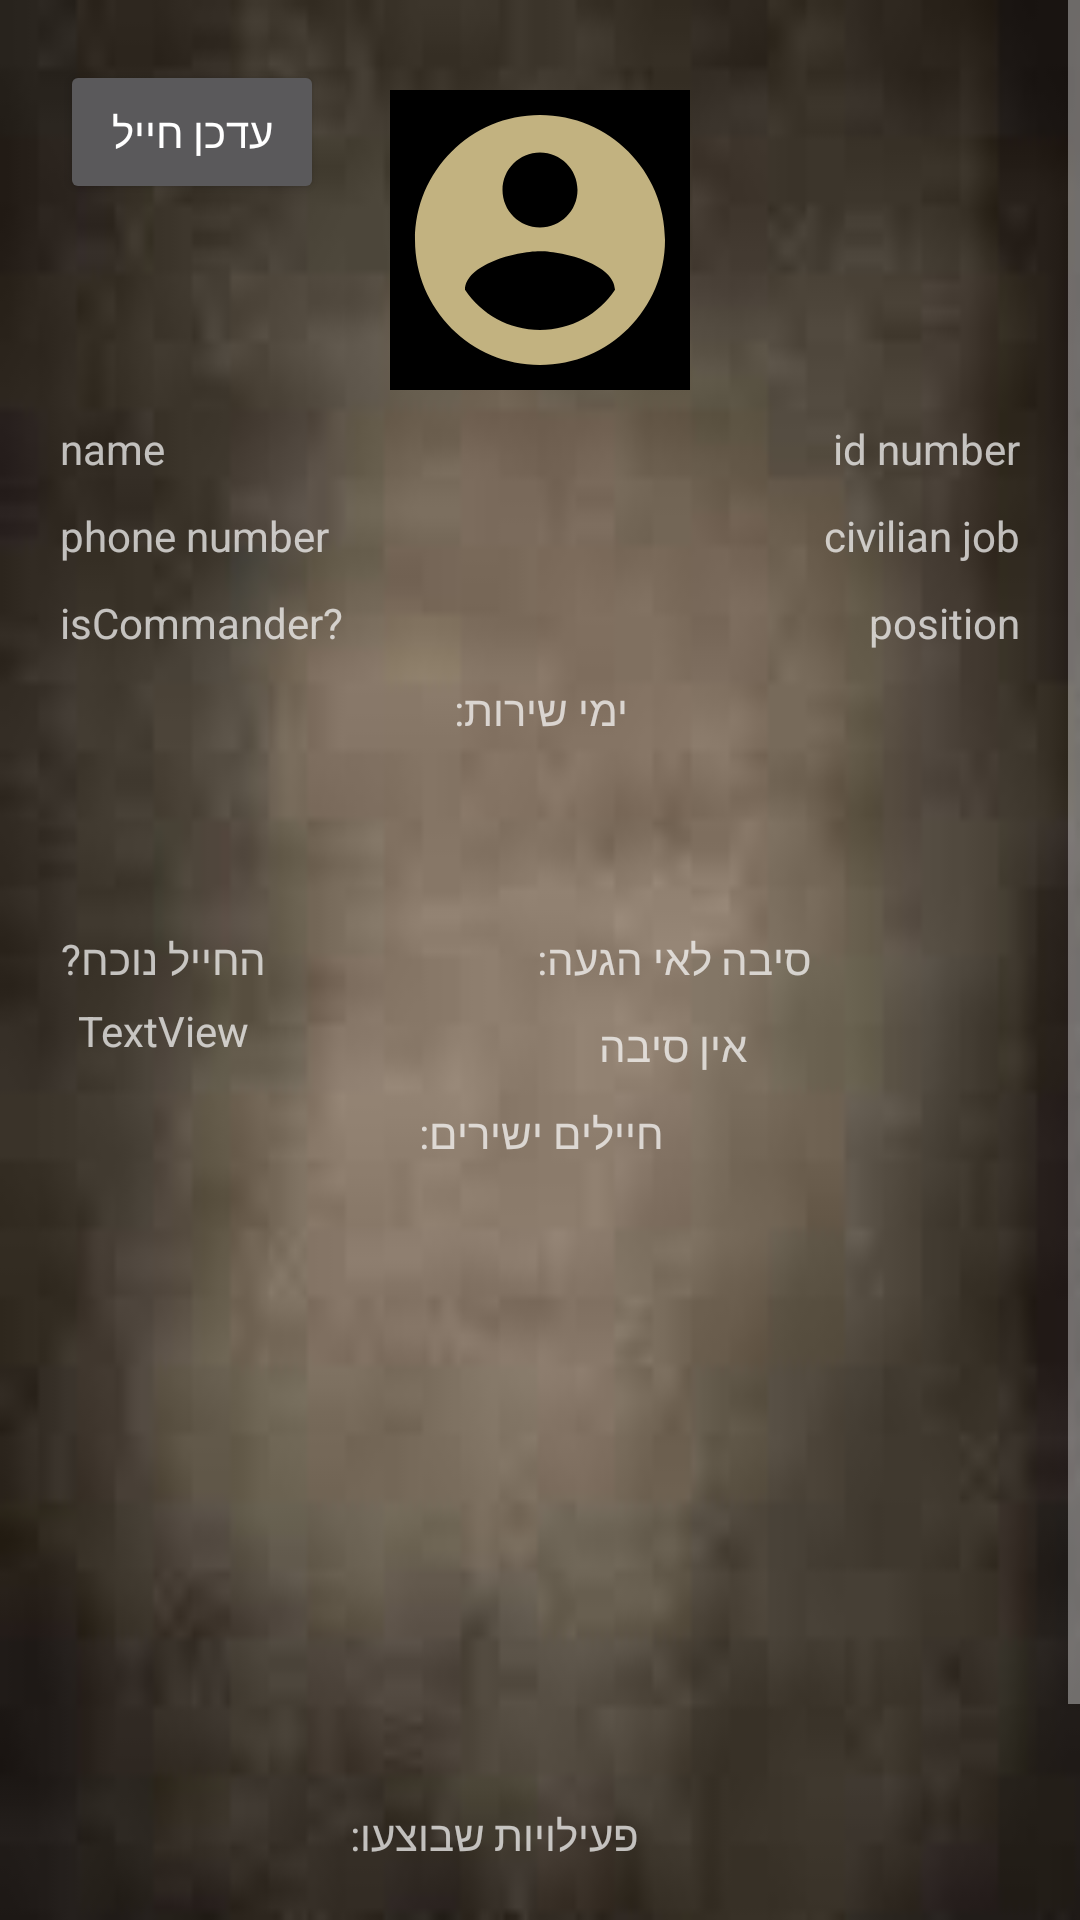

Write the Android layout XML for this screen, with the resource values it uses.
<!-- AndroidManifest.xml: application theme Theme.ArmyControl -->
<!-- res/layout/s_fragment_soilder.xml -->
<?xml version="1.0" encoding="utf-8"?>
<ScrollView

    xmlns:android="http://schemas.android.com/apk/res/android"
    xmlns:app="http://schemas.android.com/apk/res-auto"
    xmlns:tools="http://schemas.android.com/tools"
    android:layout_width="match_parent"
    android:layout_height="match_parent"
    android:background="@drawable/background3">


    <androidx.constraintlayout.widget.ConstraintLayout
        android:layout_width="match_parent"
        android:layout_height="wrap_content">

    <ImageView
        android:id="@+id/imageView3"
        android:layout_width="100dp"
        android:layout_height="100dp"
        android:layout_marginTop="30dp"
        android:background="@color/black"
        app:layout_constraintEnd_toEndOf="parent"
        app:layout_constraintStart_toStartOf="parent"
        app:layout_constraintTop_toTopOf="parent"
        app:srcCompat="@drawable/ic_solider_24" />

    <TextView
        android:id="@+id/editTextSoldierName"
        android:layout_width="wrap_content"
        android:layout_height="wrap_content"
        android:layout_marginStart="20dp"
        android:layout_marginTop="10dp"
        android:text="name"
        app:layout_constraintStart_toStartOf="parent"
        app:layout_constraintTop_toBottomOf="@+id/imageView3" />

    <TextView
        android:id="@+id/editTextSoldierIdNumber"
        android:layout_width="wrap_content"
        android:layout_height="wrap_content"
        android:layout_marginTop="10dp"
        android:layout_marginEnd="20dp"
        android:text="id number"
        app:layout_constraintEnd_toEndOf="parent"
        app:layout_constraintTop_toBottomOf="@+id/imageView3" />

    <TextView
        android:id="@+id/editTextSoldierAge"
        android:layout_width="wrap_content"
        android:layout_height="wrap_content"
        android:layout_marginTop="10dp"
        android:text="phone number"
        app:layout_constraintStart_toStartOf="@+id/editTextSoldierName"
        app:layout_constraintTop_toBottomOf="@+id/editTextSoldierName" />

    <TextView
        android:id="@+id/editTextMedData"
        android:layout_width="wrap_content"
        android:layout_height="wrap_content"
        android:layout_marginTop="10dp"
        android:text="civilian job"
        app:layout_constraintEnd_toEndOf="@+id/editTextSoldierIdNumber"
        app:layout_constraintTop_toBottomOf="@+id/editTextSoldierIdNumber" />

    <TextView
        android:id="@+id/SoldierIsCommanderSwitch"
        android:layout_width="wrap_content"
        android:layout_height="wrap_content"
        android:layout_marginTop="10dp"
        android:text="isCommander?"
        app:layout_constraintStart_toStartOf="@+id/editTextSoldierAge"
        app:layout_constraintTop_toBottomOf="@+id/editTextSoldierAge" />

    <TextView
        android:id="@+id/editTextArmyJobAndPosition"
        android:layout_width="wrap_content"
        android:layout_height="wrap_content"
        android:layout_marginTop="10dp"
        android:text="position"
        app:layout_constraintEnd_toEndOf="@+id/editTextMedData"
        app:layout_constraintTop_toBottomOf="@+id/editTextMedData" />

    <androidx.recyclerview.widget.RecyclerView
        android:id="@+id/datesOfService_RV"
        android:layout_width="406dp"
        android:layout_height="49dp"
        android:layout_marginTop="5dp"
        android:orientation="horizontal"
        app:layout_constraintEnd_toEndOf="parent"
        app:layout_constraintHorizontal_bias="0.0"
        app:layout_constraintStart_toStartOf="parent"
        app:layout_constraintTop_toBottomOf="@+id/textView11" />

    <TextView
        android:id="@+id/textView11"
        android:layout_width="wrap_content"
        android:layout_height="wrap_content"
        android:layout_marginTop="10dp"
        android:text="ימי שירות:"
        app:layout_constraintEnd_toEndOf="@+id/editTextArmyJobAndPosition"
        app:layout_constraintStart_toStartOf="@+id/SoldierIsCommanderSwitch"
        app:layout_constraintTop_toBottomOf="@+id/SoldierIsCommanderSwitch" />

    <TextView
        android:id="@+id/isArrivingSwitch"
        android:layout_width="wrap_content"
        android:layout_height="wrap_content"
        android:layout_marginStart="20dp"
        android:layout_marginTop="10dp"
        android:text="החייל נוכח?"
        app:layout_constraintStart_toStartOf="parent"
        app:layout_constraintTop_toBottomOf="@+id/datesOfService_RV" />

    <TextView
        android:id="@+id/textView12"
        android:layout_width="wrap_content"
        android:layout_height="wrap_content"
        android:layout_marginTop="10dp"
        android:text="סיבה לאי הגעה:"
        app:layout_constraintEnd_toEndOf="parent"
        app:layout_constraintStart_toEndOf="@+id/isArrivingSwitch"
        app:layout_constraintTop_toBottomOf="@+id/datesOfService_RV" />

    <TextView
        android:id="@+id/editTextWhyNotArriving"
        android:layout_width="wrap_content"
        android:layout_height="wrap_content"
        android:layout_marginTop="10dp"
        android:ems="10"
        android:gravity="center"
        android:hint="אין סיבה"
        android:inputType="textPersonName"
        app:layout_constraintEnd_toEndOf="parent"
        app:layout_constraintStart_toEndOf="@+id/isArrivingSwitch"
        app:layout_constraintTop_toBottomOf="@+id/textView12" />

    <TextView
        android:id="@+id/textView14"
        android:layout_width="wrap_content"
        android:layout_height="wrap_content"
        android:layout_marginTop="10dp"
        android:text="חיילים ישירים:"
        app:layout_constraintEnd_toEndOf="parent"
        app:layout_constraintStart_toStartOf="parent"
        app:layout_constraintTop_toBottomOf="@+id/editTextWhyNotArriving" />

    <TextView
        android:id="@+id/textView15"
        android:layout_width="wrap_content"
        android:layout_height="wrap_content"
        android:layout_marginTop="5dp"
        android:text="פעילויות שבוצעו:"
        app:layout_constraintEnd_toEndOf="parent"
        app:layout_constraintHorizontal_bias="0.442"
        app:layout_constraintStart_toStartOf="parent"
        app:layout_constraintTop_toBottomOf="@+id/editSoldierDirectSoldiers_RV" />

    <androidx.recyclerview.widget.RecyclerView
        android:id="@+id/editSoldierDirectSoldiers_RV"
        android:layout_width="0dp"
        android:layout_height="200dp"
        android:layout_marginTop="10dp"
        app:layout_constraintEnd_toEndOf="parent"
        app:layout_constraintStart_toStartOf="parent"
        app:layout_constraintTop_toBottomOf="@+id/textView14" />

        <androidx.recyclerview.widget.RecyclerView
            android:id="@+id/editSoldierCompletedActivities_RV"
            android:layout_width="0dp"
            android:layout_height="100dp"
            android:orientation="horizontal"
            app:layout_constraintBottom_toBottomOf="parent"
            app:layout_constraintEnd_toEndOf="parent"
            app:layout_constraintStart_toStartOf="parent"
            app:layout_constraintTop_toBottomOf="@+id/textView15" />

    <Button
        android:id="@+id/saveChangesButton"
        android:layout_width="wrap_content"
        android:layout_height="wrap_content"
        android:layout_marginStart="20dp"
        android:layout_marginTop="20dp"
        android:text="עדכן חייל"
        app:layout_constraintStart_toStartOf="parent"
        app:layout_constraintTop_toTopOf="parent" />

    <TextView
        android:id="@+id/isSoldierHereTV"
        android:layout_width="wrap_content"
        android:layout_height="wrap_content"
        android:layout_marginTop="5dp"
        android:text="TextView"
        app:layout_constraintEnd_toEndOf="@+id/isArrivingSwitch"
        app:layout_constraintStart_toStartOf="@+id/isArrivingSwitch"
        app:layout_constraintTop_toBottomOf="@+id/isArrivingSwitch" />

</androidx.constraintlayout.widget.ConstraintLayout>
</ScrollView>
<!-- resources referenced by this layout -->
<resources>
  <color name="black">#FF000000</color>
  <!-- drawable background3: jpg bitmap (drawable-v24, 2363 bytes) -->
  <!-- drawable ic_solider_24 (drawable) -->
  <vector xmlns:android="http://schemas.android.com/apk/res/android"
      android:width="24dp"
      android:height="24dp"
      android:viewportWidth="24"
      android:viewportHeight="24"
      android:tint="@color/sand">
    <path
        android:fillColor="@android:color/white"
        android:pathData="M12,2C6.48,2 2,6.48 2,12s4.48,10 10,10 10,-4.48 10,-10S17.52,2 12,2zM12,5c1.66,0 3,1.34 3,3s-1.34,3 -3,3 -3,-1.34 -3,-3 1.34,-3 3,-3zM12,19.2c-2.5,0 -4.71,-1.28 -6,-3.22 0.03,-1.99 4,-3.08 6,-3.08 1.99,0 5.97,1.09 6,3.08 -1.29,1.94 -3.5,3.22 -6,3.22z"/>
  </vector>
  <style name="Theme.ArmyControl" parent="Theme.MaterialComponents.NoActionBar">
          
          <item name="colorPrimary">@color/orange</item>
          <item name="colorPrimaryVariant">@color/purple_700</item>
          <item name="colorOnPrimary">@color/white</item>
          
          <item name="colorSecondary">@color/orange</item>
          <item name="colorSecondaryVariant">@color/teal_700</item>
          <item name="colorOnSecondary">@color/black</item>
          
          <item name="android:statusBarColor" tools:targetApi="l">@color/black</item>
          
      </style>
  <color name="sand">#c2b280</color>
  <color name="orange">#b78528</color>
  <color name="purple_700">#FF3700B3</color>
  <color name="white">#FFFFFFFF</color>
  <color name="teal_700">#FF018786</color>
</resources>
